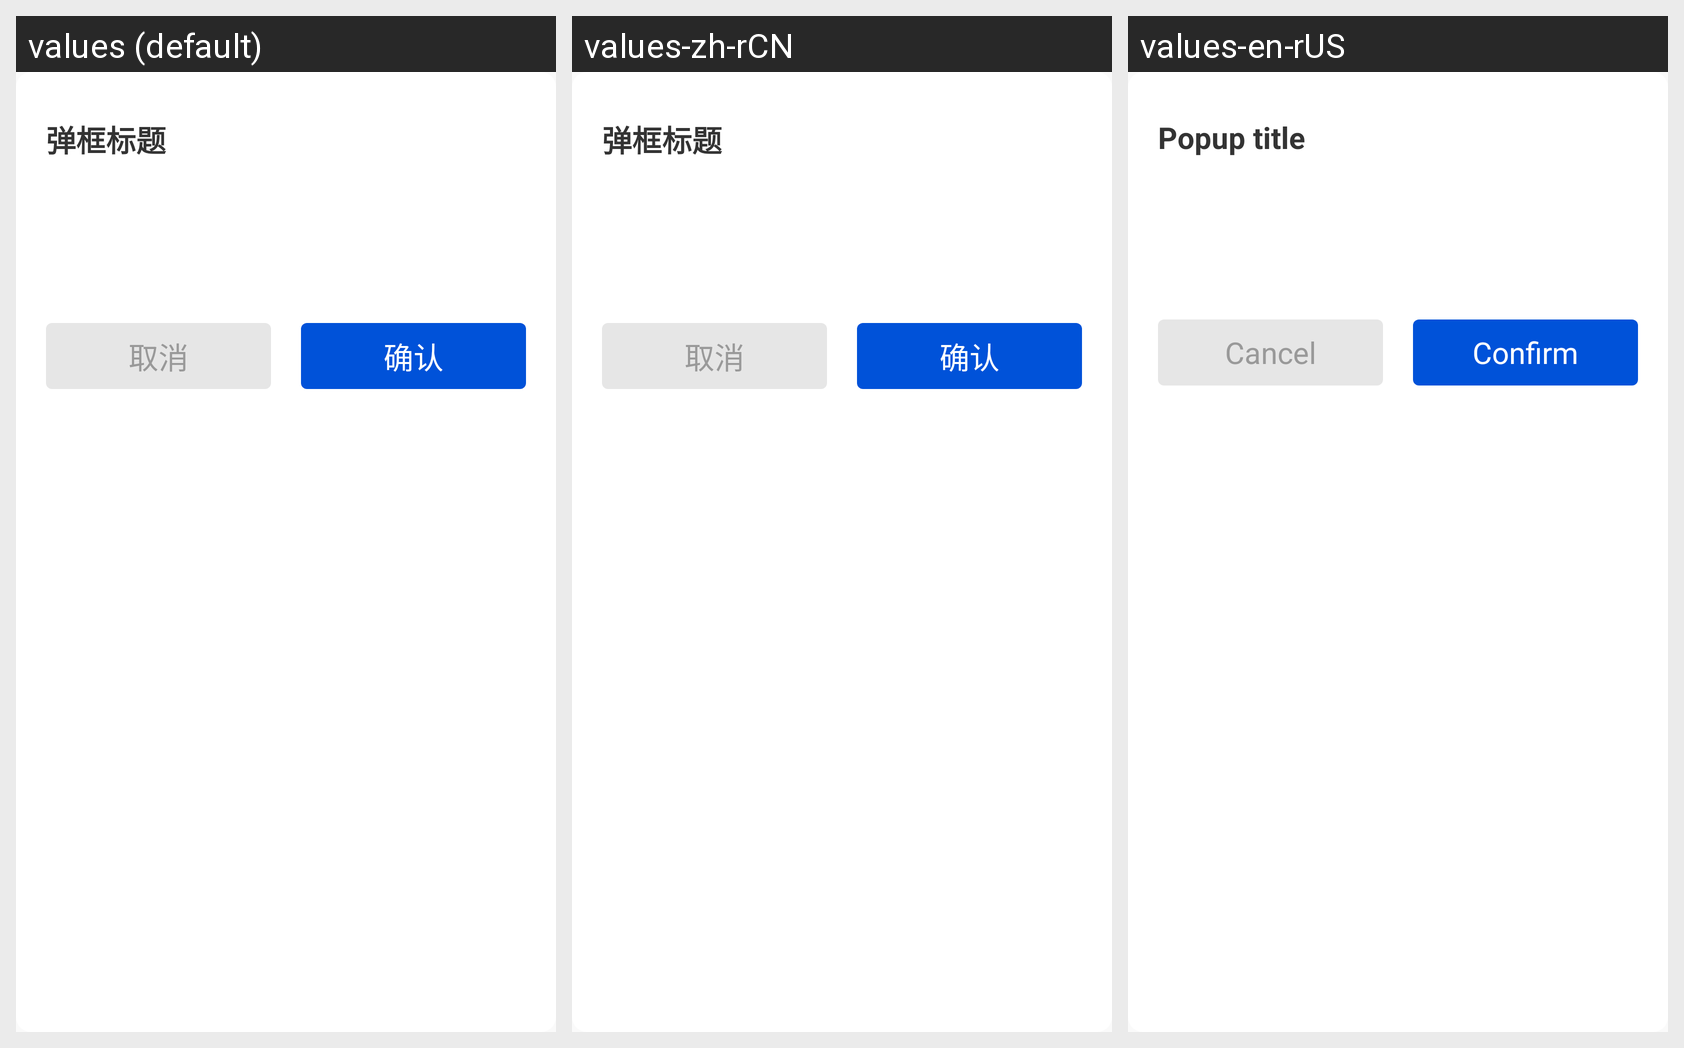

Translations of the strings shown on this Android screen, per locale in the grid:
Android screen res/layout/popup_edit.xml rendered under 3 locales, left to right: values (default), values-zh-rCN, values-en-rUS. Device: Nexus 5 (rendered at 1080×1920; each locale shown at half size, 540×960, under a caption strip naming it); theme AppTheme.
Strings drawn on this screen, with the default value and each locale's value (text and hints the layout hard-codes, and strings that could not be matched under every locale, appear in the picture but are not listed):

dialog_title_name
  values: 弹框标题
  values-zh-rCN: 弹框标题
  values-en-rUS: Popup title

cancel
  values: 取消
  values-zh-rCN: 取消
  values-en-rUS: Cancel

verify
  values: 确认
  values-zh-rCN: 确认
  values-en-rUS: Confirm
